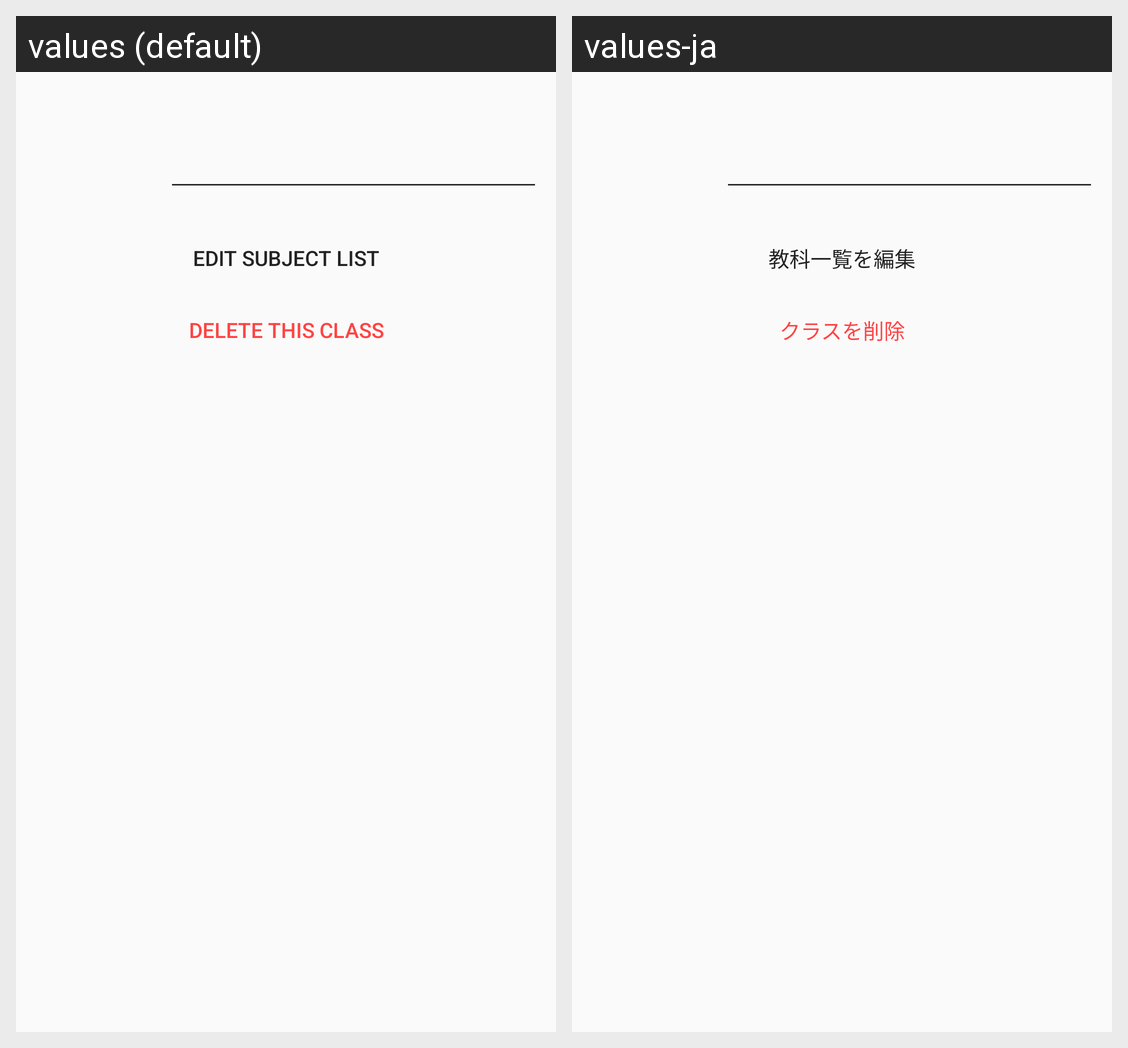

The Android screen above is rendered under two locales of the same app. Produce the string resources it draws, with the default and per-locale values.
Android screen res/layout/activity_liftim_code_settings.xml rendered under 2 locales, left to right: values (default), values-ja. Device: Nexus 5 (rendered at 1080×1920; each locale shown at half size, 540×960, under a caption strip naming it); theme AppTheme.
Strings drawn on this screen, with the default value and each locale's value (text and hints the layout hard-codes, and strings that could not be matched under every locale, appear in the picture but are not listed):

edit_subject_list
  values: Edit subject list
  values-ja: 教科一覧を編集

delete_liftim_code_manager
  values: Delete this class
  values-ja: クラスを削除
